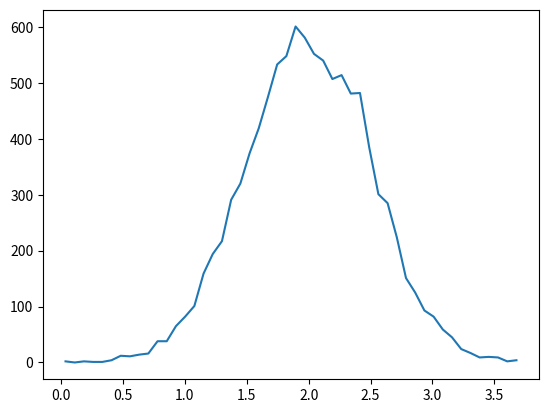

Write the Python code that produced this figure.
import numpy as np 
import matplotlib.pyplot as plt
mu,sigma=2,0.5
v=np.random.normal(mu,sigma,10000)
(n,bins)=np.histogram(v,bins=50,density=0)
plt.plot(.5*(bins[1:]+bins[:-1]),n)
plt.show()